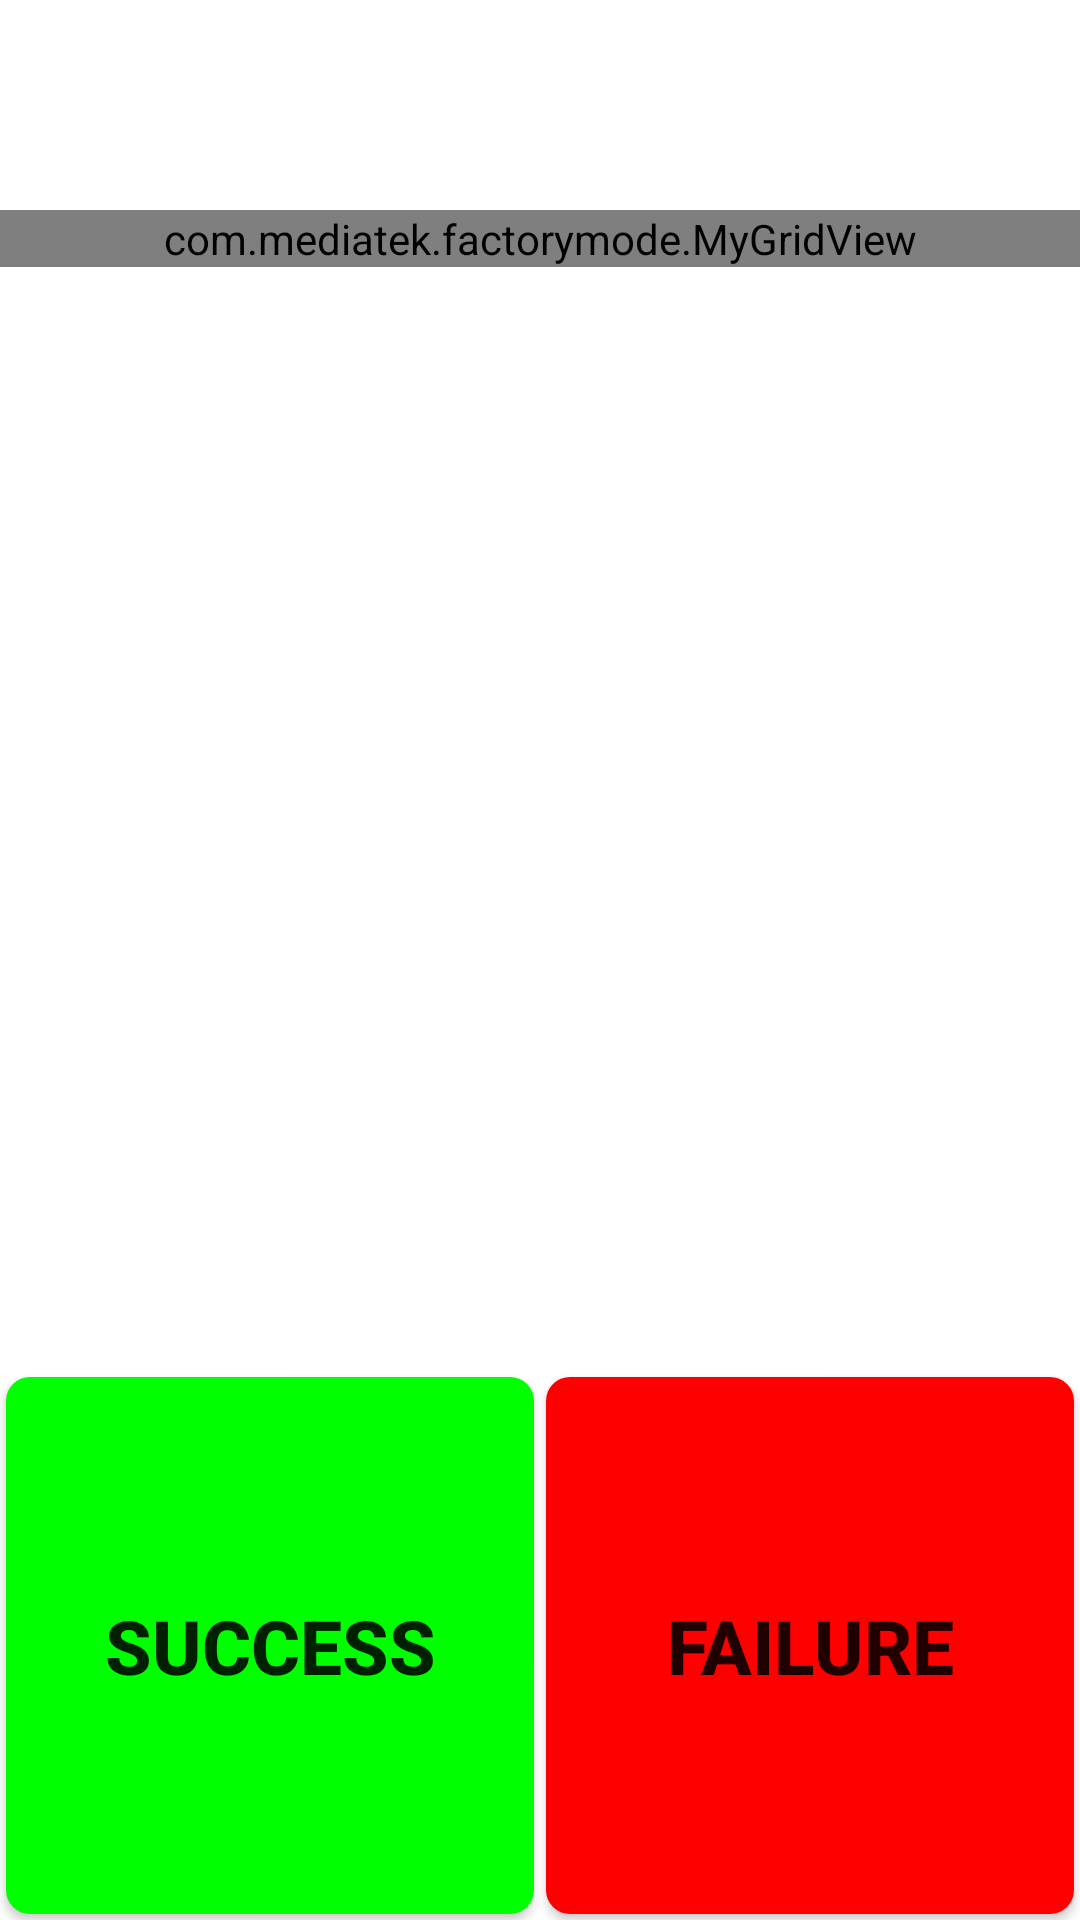

Layout XML and referenced resources for this Android screen:
<!-- AndroidManifest.xml: fallback theme Theme.MaterialComponents.DayNight.NoActionBar -->
<!-- res/layout/wifi_test.xml -->
<?xml version="1.0" encoding="utf-8"?>
<LinearLayout xmlns:android="http://schemas.android.com/apk/res/android"
    android:layout_width="match_parent"
    android:layout_height="match_parent"
    android:orientation="vertical" >

    <ScrollView
        android:layout_width="match_parent"
        android:layout_height="0dp"
        android:layout_weight="5"
        android:fadeScrollbars="false" >

        <LinearLayout
            android:layout_width="match_parent"
            android:layout_height="match_parent"
            android:orientation="vertical" >

            <TextView
                android:id="@+id/wifi_mac"
                android:layout_width="wrap_content"
                android:layout_height="wrap_content"
                android:textSize="17dip" />

            <TextView
                android:id="@+id/wifi_state_id"
                android:layout_width="wrap_content"
                android:layout_height="wrap_content"
                android:textSize="20dip" />

            <TextView
                android:id="@+id/wifi_result_tip"
                android:layout_width="wrap_content"
                android:layout_height="wrap_content"
                android:textSize="15dip" />
            <com.mediatek.factorymode.MyGridView
                android:id="@+id/wifi_grid"
                android:layout_width="match_parent"
                android:layout_height="wrap_content"
                android:gravity="center"
                android:columnWidth="220dip"
                android:horizontalSpacing="2dip"
                android:verticalSpacing="2dip"
                android:numColumns="auto_fit"
                android:stretchMode="columnWidth"/>

            <TextView
                android:id="@+id/wifi_con_id"
                android:layout_width="wrap_content"
                android:layout_height="wrap_content"
                android:textSize="15dip" />

            <TextView
                android:id="@+id/wifi_resinfo_id"
                android:layout_width="wrap_content"
                android:layout_height="wrap_content"
                android:textSize="15dip" />
        </LinearLayout>
    </ScrollView>

    <LinearLayout
        android:layout_width="match_parent"
        android:layout_height="0dp"
        android:layout_weight="2"
        android:gravity="center_vertical"
        android:orientation="horizontal">

        <Button
            android:id="@+id/wifi_bt_ok"
            android:layout_width="match_parent"
            android:layout_height="match_parent"
            android:layout_weight="5"
            style="@style/success_bg_style"
            android:text="@string/Success"
            android:textSize="25dip" />

        <Button
            android:id="@+id/wifi_bt_failed"
            android:layout_width="match_parent"
            android:layout_height="match_parent"
            android:layout_weight="5"
            style="@style/fail_bg_style"
            android:text="@string/Failed"
            android:textSize="25dip" />
    </LinearLayout>

</LinearLayout>
<!-- resources referenced by this layout -->
<resources>
  <string name="Failed">Failure</string>
  <string name="Success">Success</string>
  <style name="fail_bg_style" parent="normal_bg_style">
          <item name="android:background">@drawable/btn_fail_bg</item>
          <item name="android:textSize">@dimen/item_btn_fail_size</item>
      </style>
  <style name="success_bg_style" parent="normal_bg_style">
          <item name="android:background">@drawable/btn_success_bg</item>
          <item name="android:textSize">@dimen/item_btn_ok_size</item>
      </style>
  <style name="normal_bg_style">
          <item name="android:layout_margin">@dimen/background_padding</item>
          <item name="android:background">@drawable/btn_normal_bg</item>
          <item name="android:textStyle">bold</item>
      </style>
  <!-- drawable btn_fail_bg (drawable) -->
  <?xml version="1.0" encoding="utf-8"?>
  <selector xmlns:android="http://schemas.android.com/apk/res/android">
  
      <item android:state_selected="true"> 
          <shape android:shape="rectangle">
              <solid android:color="@color/blue_color" />
             <corners
                 android:radius="@dimen/corner_radius" />
          </shape>
      </item> 
      <item android:state_pressed="true"> 
          <shape android:shape="rectangle">
              <solid android:color="@color/blue_color" />
             <corners
                 android:radius="@dimen/corner_radius" />
          </shape>
      </item> 
      <item android:state_enabled="true"> 
          <shape android:shape="rectangle">
              <solid android:color="@color/red_color" />
              <corners
                 android:radius="@dimen/corner_radius" />
          </shape>
      </item> 
      <item> 
          <shape android:shape="rectangle">
              <solid android:color="@android:color/darker_gray" />
              <corners
                 android:radius="@dimen/corner_radius" />
          </shape>
      </item> 
  </selector>
  <dimen name="item_btn_fail_size">32sp</dimen>
  <dimen name="item_btn_ok_size">32sp</dimen>
  <dimen name="background_padding">2dp</dimen>
  <!-- drawable btn_normal_bg (drawable) -->
  <?xml version="1.0" encoding="utf-8"?>
  <selector xmlns:android="http://schemas.android.com/apk/res/android">
  
      <item android:state_selected="true"> 
          <shape android:shape="rectangle">
              <solid android:color="@color/blue_color" />
             <corners
                 android:radius="@dimen/corner_radius" />
          </shape>
      </item> 
      <item android:state_pressed="true"> 
          <shape android:shape="rectangle">
              <solid android:color="@color/blue_color" />
             <corners
                 android:radius="@dimen/corner_radius" />
          </shape>
      </item> 
      <item android:state_enabled="true"> 
          <shape android:shape="rectangle">
              <solid android:color="@color/peacock_blue_color" />
              <corners
                 android:radius="@dimen/corner_radius" />
          </shape>
      </item> 
      <item> 
          <shape android:shape="rectangle">
              <solid android:color="@android:color/darker_gray" />
              <corners
                 android:radius="@dimen/corner_radius" />
          </shape>
      </item> 
  </selector>
  <color name="blue_color">#ff33b5e5</color>
  <dimen name="corner_radius">8dp</dimen>
  <color name="red_color">#ffff0000</color>
  <color name="green_color">#ff00ff00</color>
  <color name="peacock_blue_color">#ff00ffff</color>
</resources>
